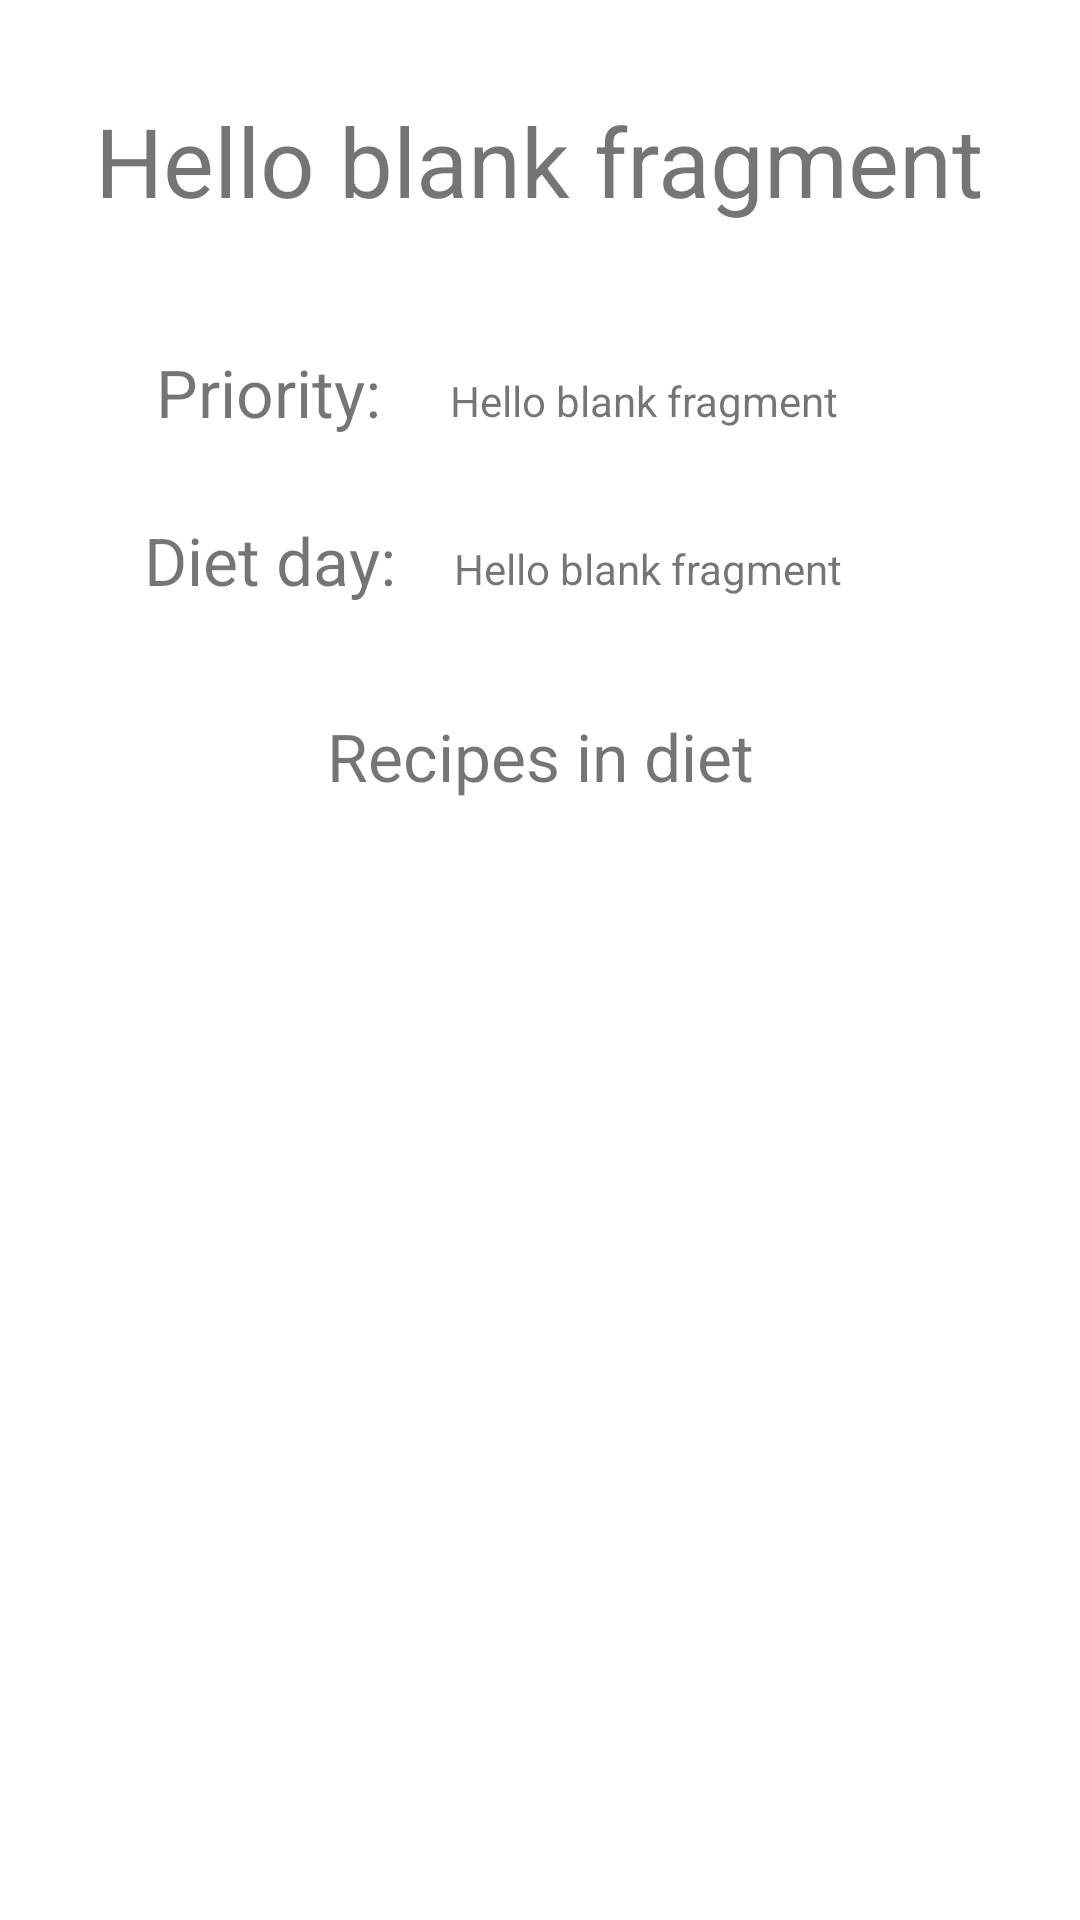

This screen was rendered from an Android layout file. Write that file and the resources it references.
<!-- AndroidManifest.xml: application theme Theme.Proyecto.NoActionBar -->
<!-- res/layout/fragment_detalles_plantilla.xml -->
<?xml version="1.0" encoding="utf-8"?>
<FrameLayout xmlns:android="http://schemas.android.com/apk/res/android"
    xmlns:app="http://schemas.android.com/apk/res-auto"
    xmlns:tools="http://schemas.android.com/tools"
    android:layout_width="match_parent"
    android:layout_height="match_parent"
    tools:context=".ui.horario.DetallesPlantillaFragment">

    <androidx.constraintlayout.widget.ConstraintLayout
        android:layout_width="match_parent"
        android:layout_height="match_parent"
        android:orientation="vertical">

        <androidx.constraintlayout.widget.ConstraintLayout
            android:id="@+id/constraintLayout3"
            android:layout_width="match_parent"
            android:layout_height="wrap_content"
            app:layout_constraintEnd_toEndOf="parent"
            app:layout_constraintStart_toStartOf="parent"
            app:layout_constraintTop_toTopOf="parent">

            <TextView
                android:id="@+id/nombreDieta"
                android:layout_width="wrap_content"
                android:layout_height="wrap_content"
                android:layout_marginTop="32dp"
                android:text="@string/hello_blank_fragment"
                android:textSize="32sp"
                app:layout_constraintEnd_toEndOf="parent"
                app:layout_constraintHorizontal_bias="0.495"
                app:layout_constraintStart_toStartOf="parent"
                app:layout_constraintTop_toTopOf="parent" />

            <TextView
                android:id="@+id/priorityText"
                android:layout_width="wrap_content"
                android:layout_height="wrap_content"
                android:layout_marginStart="52dp"
                android:layout_marginTop="116dp"
                android:text="Priority:"
                android:textSize="22sp"
                app:layout_constraintStart_toStartOf="parent"
                app:layout_constraintTop_toTopOf="parent" />

            <TextView
                android:id="@+id/priorityTextView"
                android:layout_width="wrap_content"
                android:layout_height="wrap_content"
                android:layout_marginTop="124dp"
                android:text="@string/hello_blank_fragment"
                app:layout_constraintEnd_toEndOf="parent"
                app:layout_constraintHorizontal_bias="0.222"
                app:layout_constraintStart_toEndOf="@+id/priorityText"
                app:layout_constraintTop_toTopOf="parent" />

            <TextView
                android:id="@+id/dayText"
                android:layout_width="wrap_content"
                android:layout_height="wrap_content"
                android:layout_marginStart="48dp"
                android:layout_marginTop="172dp"
                android:text="Diet day:"
                android:textSize="22sp"
                app:layout_constraintStart_toStartOf="parent"
                app:layout_constraintTop_toTopOf="parent" />

            <TextView
                android:id="@+id/dayTextView"
                android:layout_width="wrap_content"
                android:layout_height="wrap_content"
                android:layout_marginTop="180dp"
                android:text="@string/hello_blank_fragment"
                app:layout_constraintEnd_toEndOf="parent"
                app:layout_constraintHorizontal_bias="0.197"
                app:layout_constraintStart_toEndOf="@+id/dayText"
                app:layout_constraintTop_toTopOf="parent" />


            <TextView
                android:layout_width="wrap_content"
                android:layout_height="wrap_content"
                android:layout_marginTop="36dp"
                android:text="Recipes in diet"
                android:textSize="22sp"
                app:layout_constraintEnd_toEndOf="parent"
                app:layout_constraintStart_toStartOf="parent"
                app:layout_constraintTop_toBottomOf="@+id/dayText" />

        </androidx.constraintlayout.widget.ConstraintLayout>

        <androidx.recyclerview.widget.RecyclerView
            android:id="@+id/recyclerView"
            android:layout_width="match_parent"
            android:layout_height="0dp"
            android:layout_margin="15dp"
            app:layout_constraintBottom_toBottomOf="parent"
            app:layout_constraintEnd_toEndOf="parent"
            app:layout_constraintStart_toStartOf="parent"
            app:layout_constraintTop_toBottomOf="@+id/constraintLayout3" />

    </androidx.constraintlayout.widget.ConstraintLayout>

</FrameLayout>
<!-- resources referenced by this layout -->
<resources>
  <string name="hello_blank_fragment">Hello blank fragment</string>
  <style name="Theme.Proyecto.NoActionBar">
          <item name="windowActionBar">false</item>
          <item name="windowNoTitle">true</item>
      </style>
</resources>
